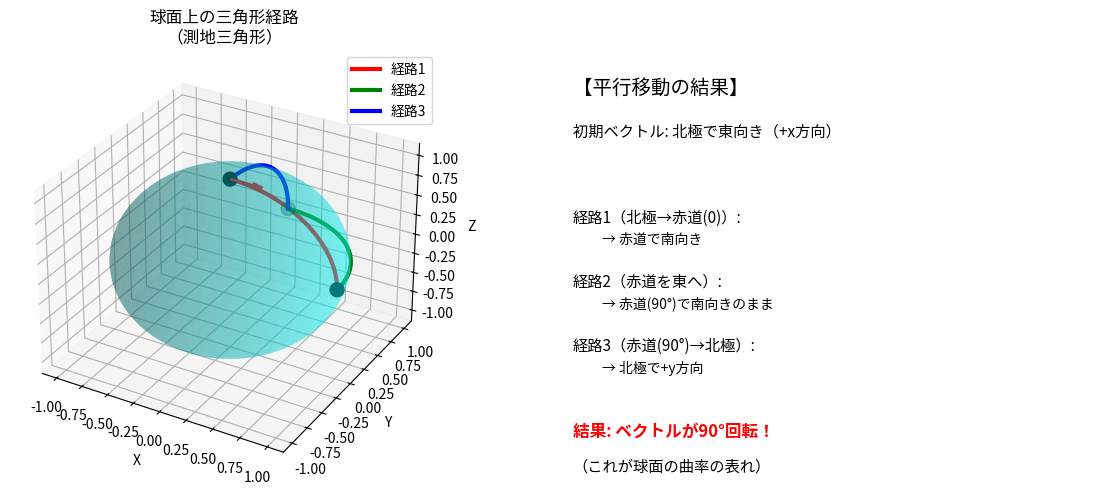
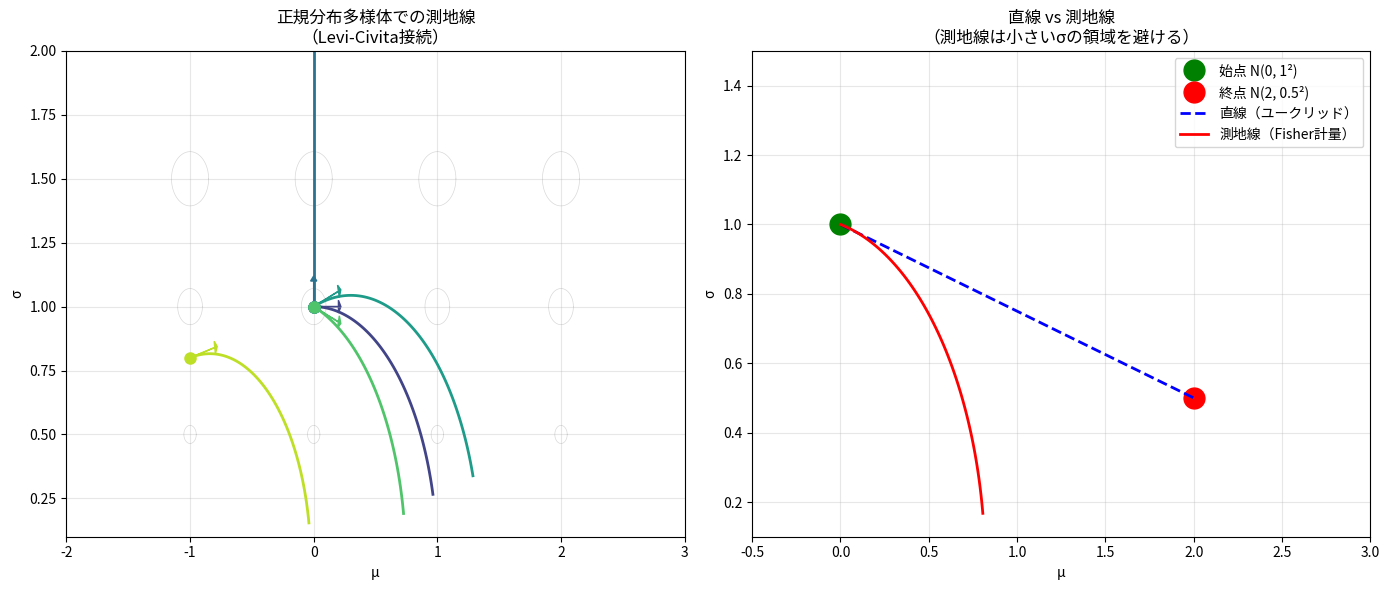
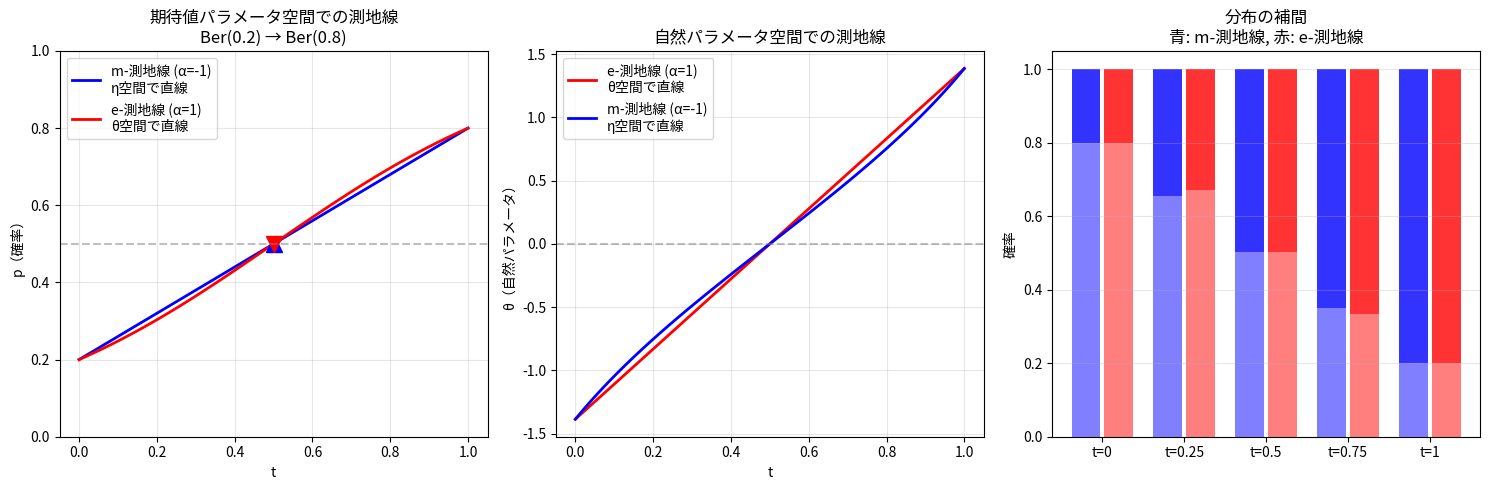
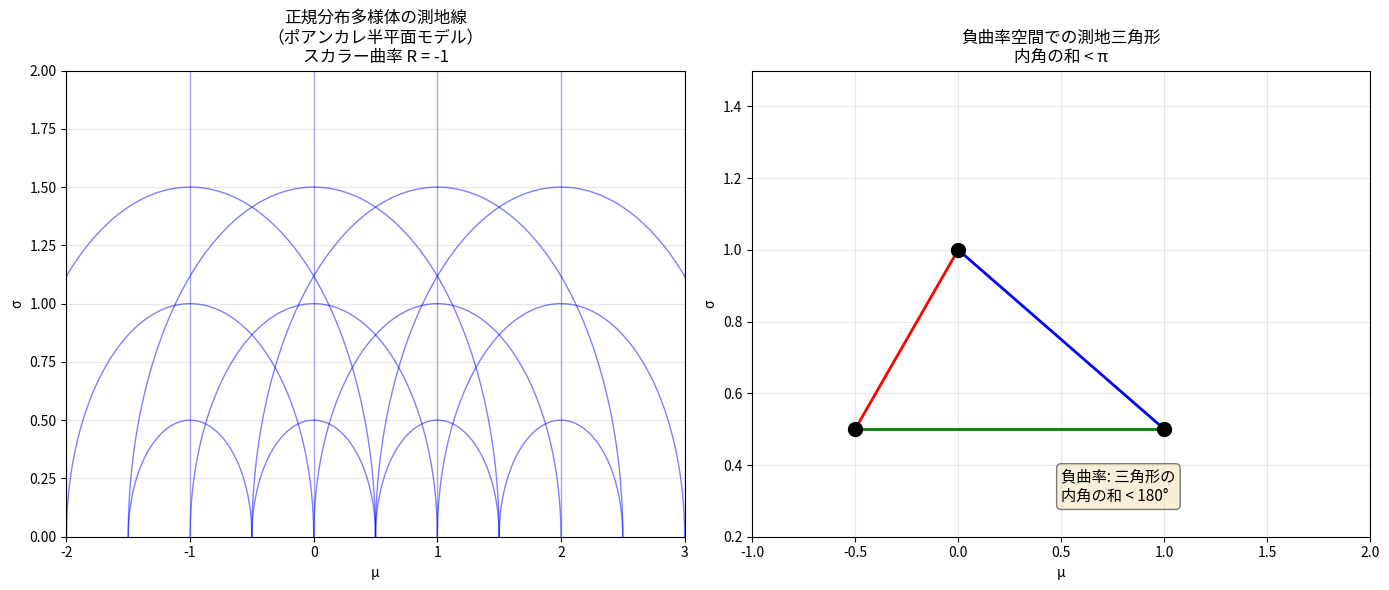
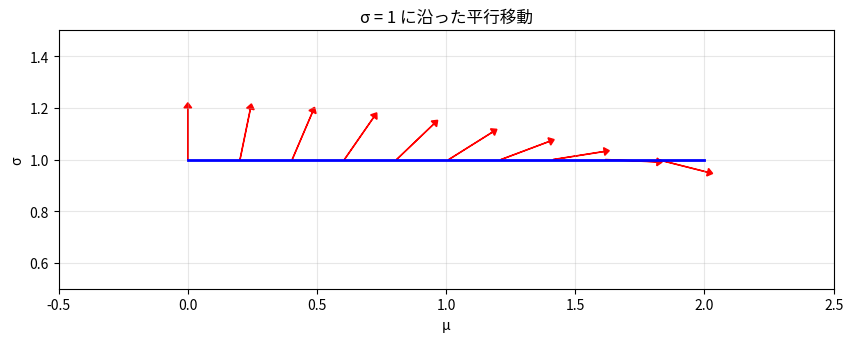

The script that saved these images, in order:
import numpy as np
import matplotlib.pyplot as plt
from mpl_toolkits.mplot3d import Axes3D
from scipy.integrate import odeint

plt.rcParams['figure.figsize'] = (10, 8)

class AffineConnection:
    """アファイン接続のクラス"""
    def __init__(self, christoffel_func, dim=2):
        """
        christoffel_func: 点 p での Γ^k_{ij} を返す関数
                          christoffel_func(p) -> array of shape (dim, dim, dim)
        """
        self.christoffel_func = christoffel_func
        self.dim = dim
    
    def christoffel(self, p):
        """点 p での Christoffel 記号 Γ^k_{ij}"""
        return self.christoffel_func(p)
    
    def covariant_derivative(self, p, X, Y, dY):
        """
        共変微分 (∇_X Y)^k = X^i (∂Y^k/∂x^i + Γ^k_{ij} Y^j)
        
        p: 点
        X: 方向ベクトル
        Y: ベクトル場の値
        dY: ベクトル場の偏微分 (∂Y^k/∂x^i)
        """
        Gamma = self.christoffel(p)
        result = np.zeros(self.dim)
        
        for k in range(self.dim):
            for i in range(self.dim):
                result[k] += X[i] * dY[i, k]
                for j in range(self.dim):
                    result[k] += X[i] * Gamma[k, i, j] * Y[j]
        
        return result
    
    def geodesic_ode(self, state, t):
        """測地線の微分方程式"""
        p = state[:self.dim]
        v = state[self.dim:]
        
        Gamma = self.christoffel(p)
        
        dp = v
        dv = np.zeros(self.dim)
        
        for k in range(self.dim):
            for i in range(self.dim):
                for j in range(self.dim):
                    dv[k] -= Gamma[k, i, j] * v[i] * v[j]
        
        return np.concatenate([dp, dv])
    
    def geodesic(self, p0, v0, t_span, n_points=100):
        """測地線を計算"""
        t = np.linspace(t_span[0], t_span[1], n_points)
        state0 = np.concatenate([p0, v0])
        
        solution = odeint(self.geodesic_ode, state0, t)
        
        return t, solution[:, :self.dim], solution[:, self.dim:]

def visualize_parallel_transport_sphere():
    """球面上の平行移動を可視化"""
    fig = plt.figure(figsize=(12, 5))
    
    # 球面を描画
    u = np.linspace(0, 2*np.pi, 50)
    v = np.linspace(0, np.pi, 30)
    U, V = np.meshgrid(u, v)
    X = np.sin(V) * np.cos(U)
    Y = np.sin(V) * np.sin(U)
    Z = np.cos(V)
    
    # 左図：3D球面
    ax1 = fig.add_subplot(121, projection='3d')
    ax1.plot_surface(X, Y, Z, alpha=0.3, color='cyan')
    
    # 経路1: 北極 → 経度0で赤道 → 経度90°で北極
    # 経路2: 北極 → 経度90°で赤道 → 経度0で北極（逆経路）
    
    # 経路をプロット（三角形）
    # 北極
    p_north = np.array([0, 0, 1])
    # 赤道（経度0）
    p_eq_0 = np.array([1, 0, 0])
    # 赤道（経度90°）
    p_eq_90 = np.array([0, 1, 0])
    
    # 測地線（大円）
    t = np.linspace(0, np.pi/2, 50)
    
    # 北極 → 赤道(0)
    path1_x = np.sin(t)
    path1_y = np.zeros_like(t)
    path1_z = np.cos(t)
    ax1.plot(path1_x, path1_y, path1_z, 'r-', linewidth=3, label='経路1')
    
    # 赤道(0) → 赤道(90)
    path2_x = np.cos(t)
    path2_y = np.sin(t)
    path2_z = np.zeros_like(t)
    ax1.plot(path2_x, path2_y, path2_z, 'g-', linewidth=3, label='経路2')
    
    # 赤道(90) → 北極
    path3_x = np.zeros_like(t)
    path3_y = np.sin(np.pi/2 - t)
    path3_z = np.cos(np.pi/2 - t)
    ax1.plot(path3_x, path3_y, path3_z, 'b-', linewidth=3, label='経路3')
    
    # 頂点をマーク
    ax1.scatter([0, 1, 0], [0, 0, 1], [1, 0, 0], s=100, c='black')
    
    # ベクトルの平行移動を示す矢印
    # 北極での初期ベクトル（経度0方向 = +x方向）
    ax1.quiver(0, 0, 1, 0.3, 0, 0, color='red', arrow_length_ratio=0.3, linewidth=2)
    
    ax1.set_xlabel('X')
    ax1.set_ylabel('Y')
    ax1.set_zlabel('Z')
    ax1.set_title('球面上の三角形経路\n（測地三角形）')
    ax1.legend()
    
    # 右図：平行移動の結果
    ax2 = fig.add_subplot(122)
    
    ax2.text(0.1, 0.9, '【平行移動の結果】', fontsize=14, transform=ax2.transAxes)
    ax2.text(0.1, 0.8, '初期ベクトル: 北極で東向き（+x方向）', fontsize=11, transform=ax2.transAxes)
    ax2.text(0.1, 0.7, '', fontsize=11, transform=ax2.transAxes)
    ax2.text(0.1, 0.6, '経路1（北極→赤道(0)）:', fontsize=11, transform=ax2.transAxes)
    ax2.text(0.15, 0.55, '→ 赤道で南向き', fontsize=10, transform=ax2.transAxes)
    ax2.text(0.1, 0.45, '経路2（赤道を東へ）:', fontsize=11, transform=ax2.transAxes)
    ax2.text(0.15, 0.4, '→ 赤道(90°)で南向きのまま', fontsize=10, transform=ax2.transAxes)
    ax2.text(0.1, 0.3, '経路3（赤道(90°)→北極）:', fontsize=11, transform=ax2.transAxes)
    ax2.text(0.15, 0.25, '→ 北極で+y方向', fontsize=10, transform=ax2.transAxes)
    ax2.text(0.1, 0.1, '結果: ベクトルが90°回転！', fontsize=12, color='red', 
             fontweight='bold', transform=ax2.transAxes)
    ax2.text(0.1, 0.02, '（これが球面の曲率の表れ）', fontsize=11, transform=ax2.transAxes)
    
    ax2.axis('off')
    
    plt.tight_layout()
    plt.show()
    
    print("【ホロノミー】")
    print("閉じた経路に沿って平行移動すると、ベクトルは元に戻らない場合がある。")
    print("回転角 = 経路が囲む面積 × ガウス曲率")
    print(f"この例: 回転角 = (1/8 × 4π) × 1 = π/2")

visualize_parallel_transport_sphere()

def visualize_gaussian_geodesics():
    """正規分布多様体での測地線（Levi-Civita接続）"""
    fig, axes = plt.subplots(1, 2, figsize=(14, 6))
    
    # 正規分布のFisher計量とChristoffel記号
    # g = diag(1/σ², 2/σ²)
    # Γ^μ_{μσ} = Γ^μ_{σμ} = 0
    # Γ^σ_{μμ} = 0
    # Γ^μ_{σσ} = 0
    # Γ^σ_{σσ} = -1/σ
    # Γ^μ_{μμ} = 0, Γ^σ_{μμ} = 1/σ³ × 1/σ² × σ² = 1/σ (from metric compatibility)
    
    def christoffel_gaussian(p):
        """正規分布のChristoffel記号（Levi-Civita接続）"""
        mu, sigma = p
        sigma = max(sigma, 0.1)  # 安定性のため
        
        Gamma = np.zeros((2, 2, 2))  # Γ^k_{ij}
        
        # 非ゼロ成分
        Gamma[0, 0, 1] = -1/sigma  # Γ^μ_{μσ}
        Gamma[0, 1, 0] = -1/sigma  # Γ^μ_{σμ}
        Gamma[1, 0, 0] = 1/sigma   # Γ^σ_{μμ}
        Gamma[1, 1, 1] = -1/sigma  # Γ^σ_{σσ}
        
        return Gamma
    
    conn = AffineConnection(christoffel_gaussian)
    
    # 左図：様々な初期条件からの測地線
    ax1 = axes[0]
    
    # Fisher計量楕円を背景に
    theta = np.linspace(0, 2*np.pi, 100)
    for mu_c in np.linspace(-1, 2, 4):
        for sigma_c in [0.5, 1.0, 1.5]:
            scale = 0.1
            ellipse_x = sigma_c * np.cos(theta) * scale + mu_c
            ellipse_y = sigma_c / np.sqrt(2) * np.sin(theta) * scale + sigma_c
            ax1.plot(ellipse_x, ellipse_y, color='gray', linewidth=0.5, alpha=0.3)
    
    # 測地線を計算
    initial_conditions = [
        ([0, 1], [1, 0]),      # μ方向
        ([0, 1], [0, 0.5]),    # σ方向
        ([0, 1], [1, 0.3]),    # 斜め
        ([0, 1], [1, -0.3]),   # 斜め（下向き）
        ([-1, 0.8], [1, 0.2]),
    ]
    
    colors = plt.cm.viridis(np.linspace(0.2, 0.9, len(initial_conditions)))
    
    for (p0, v0), color in zip(initial_conditions, colors):
        try:
            t, path, vel = conn.geodesic(np.array(p0), np.array(v0), [0, 2], n_points=100)
            # σ > 0 の部分のみプロット
            valid = path[:, 1] > 0.1
            ax1.plot(path[valid, 0], path[valid, 1], color=color, linewidth=2)
            ax1.plot(p0[0], p0[1], 'o', color=color, markersize=8)
            ax1.arrow(p0[0], p0[1], v0[0]*0.2, v0[1]*0.2, head_width=0.05, 
                      head_length=0.02, fc=color, ec=color)
        except:
            pass
    
    ax1.set_xlabel('μ')
    ax1.set_ylabel('σ')
    ax1.set_title('正規分布多様体での測地線\n（Levi-Civita接続）')
    ax1.set_xlim(-2, 3)
    ax1.set_ylim(0.1, 2)
    ax1.grid(True, alpha=0.3)
    
    # 右図：2点間の測地線
    ax2 = axes[1]
    
    # 2点を指定
    p1 = np.array([0, 1])
    p2 = np.array([2, 0.5])
    
    ax2.plot(p1[0], p1[1], 'go', markersize=15, label='始点 N(0, 1²)')
    ax2.plot(p2[0], p2[1], 'ro', markersize=15, label='終点 N(2, 0.5²)')
    
    # 直線（ユークリッド）
    t_line = np.linspace(0, 1, 50)
    line = p1[:, None] + t_line * (p2 - p1)[:, None]
    ax2.plot(line[0], line[1], 'b--', linewidth=2, label='直線（ユークリッド）')
    
    # 測地線（初速度を調整して終点に到達）
    v0_approx = np.array([1.5, -0.3])  # 概算の初速度
    t, path, vel = conn.geodesic(p1, v0_approx, [0, 1.5], n_points=100)
    valid = path[:, 1] > 0.1
    ax2.plot(path[valid, 0], path[valid, 1], 'r-', linewidth=2, label='測地線（Fisher計量）')
    
    ax2.set_xlabel('μ')
    ax2.set_ylabel('σ')
    ax2.set_title('直線 vs 測地線\n（測地線は小さいσの領域を避ける）')
    ax2.set_xlim(-0.5, 3)
    ax2.set_ylim(0.1, 1.5)
    ax2.legend()
    ax2.grid(True, alpha=0.3)
    
    plt.tight_layout()
    plt.show()
    
    print("【観察】")
    print("- 測地線は『Fisher距離を最短にする経路』")
    print("- σが小さい領域はFisher情報が大きい → 同じ変化でも『遠い』")
    print("- そのため測地線はσが小さい領域を避けて迂回する")

visualize_gaussian_geodesics()

def visualize_alpha_connections():
    """α-接続による測地線の違い"""
    fig, axes = plt.subplots(1, 3, figsize=(15, 5))
    
    # 指数型分布族（正規分布）でのα-接続
    # α = 1: e-geodesic (自然パラメータで直線)
    # α = 0: Levi-Civita geodesic
    # α = -1: m-geodesic (期待値パラメータで直線)
    
    # ベルヌーイ分布の場合を考える（1次元）
    # p ∈ (0, 1)
    # 自然パラメータ: θ = log(p/(1-p))
    # 期待値パラメータ: η = p
    
    def p_to_theta(p):
        """期待値 → 自然パラメータ"""
        p = np.clip(p, 0.01, 0.99)
        return np.log(p / (1 - p))
    
    def theta_to_p(theta):
        """自然パラメータ → 期待値"""
        return 1 / (1 + np.exp(-theta))
    
    # 2点: p1 = 0.2, p2 = 0.8
    p1, p2 = 0.2, 0.8
    theta1, theta2 = p_to_theta(p1), p_to_theta(p2)
    
    t = np.linspace(0, 1, 100)
    
    # 左図：期待値パラメータ空間
    ax1 = axes[0]
    
    # m-geodesic (直線 in η)
    p_m = p1 + t * (p2 - p1)
    ax1.plot(t, p_m, 'b-', linewidth=2, label='m-測地線 (α=-1)\nη空間で直線')
    
    # e-geodesic (直線 in θ → 変換)
    theta_e = theta1 + t * (theta2 - theta1)
    p_e = theta_to_p(theta_e)
    ax1.plot(t, p_e, 'r-', linewidth=2, label='e-測地線 (α=1)\nθ空間で直線')
    
    # 中点をマーク
    ax1.plot(0.5, (p1+p2)/2, 'b^', markersize=12)  # m-中点
    ax1.plot(0.5, theta_to_p((theta1+theta2)/2), 'rv', markersize=12)  # e-中点
    
    ax1.axhline(0.5, color='gray', linestyle='--', alpha=0.5)
    ax1.set_xlabel('t')
    ax1.set_ylabel('p（確率）')
    ax1.set_title('期待値パラメータ空間での測地線\nBer(0.2) → Ber(0.8)')
    ax1.legend()
    ax1.grid(True, alpha=0.3)
    ax1.set_ylim(0, 1)
    
    # 中図：自然パラメータ空間
    ax2 = axes[1]
    
    # e-geodesic (直線 in θ)
    ax2.plot(t, theta_e, 'r-', linewidth=2, label='e-測地線 (α=1)\nθ空間で直線')
    
    # m-geodesic (変換)
    theta_m = p_to_theta(p_m)
    ax2.plot(t, theta_m, 'b-', linewidth=2, label='m-測地線 (α=-1)\nη空間で直線')
    
    ax2.axhline(0, color='gray', linestyle='--', alpha=0.5)
    ax2.set_xlabel('t')
    ax2.set_ylabel('θ（自然パラメータ）')
    ax2.set_title('自然パラメータ空間での測地線')
    ax2.legend()
    ax2.grid(True, alpha=0.3)
    
    # 右図：確率分布の変化
    ax3 = axes[2]
    
    t_samples = [0, 0.25, 0.5, 0.75, 1.0]
    x_vals = [0, 1]
    
    for i, t_val in enumerate(t_samples):
        idx = int(t_val * 99)
        
        # m-geodesic の分布
        p_m_val = p_m[idx]
        ax3.bar([i-0.2], [1-p_m_val], width=0.35, bottom=0, color='blue', alpha=0.5)
        ax3.bar([i-0.2], [p_m_val], width=0.35, bottom=1-p_m_val, color='blue', alpha=0.8)
        
        # e-geodesic の分布
        p_e_val = p_e[idx]
        ax3.bar([i+0.2], [1-p_e_val], width=0.35, bottom=0, color='red', alpha=0.5)
        ax3.bar([i+0.2], [p_e_val], width=0.35, bottom=1-p_e_val, color='red', alpha=0.8)
    
    ax3.set_xticks(range(5))
    ax3.set_xticklabels(['t=0', 't=0.25', 't=0.5', 't=0.75', 't=1'])
    ax3.set_ylabel('確率')
    ax3.set_title('分布の補間\n青: m-測地線, 赤: e-測地線')
    ax3.grid(True, alpha=0.3, axis='y')
    
    plt.tight_layout()
    plt.show()
    
    print("【α-測地線の特徴】")
    print(f"始点: Ber({p1}), θ = {theta1:.3f}")
    print(f"終点: Ber({p2}), θ = {theta2:.3f}")
    print()
    print("m-測地線 (α=-1):")
    print(f"  中点: p = {(p1+p2)/2:.3f} (算術平均)")
    print()
    print("e-測地線 (α=1):")
    print(f"  中点: p = {theta_to_p((theta1+theta2)/2):.3f} (自然パラメータの算術平均)")

visualize_alpha_connections()

def visualize_curvature():
    """正規分布多様体の曲率"""
    fig, axes = plt.subplots(1, 2, figsize=(14, 6))
    
    # 正規分布多様体のスカラー曲率: R = -1 (一定の負曲率)
    # これは双曲平面と同型
    
    # 左図：曲率の説明
    ax1 = axes[0]
    
    # 双曲平面（ポアンカレ半平面モデル）
    # ds² = (dx² + dy²) / y²
    # これは正規分布のFisher計量 ds² = dμ²/σ² + 2dσ²/σ² と類似
    
    # 測地線（半円）を描画
    for x_center in [-1, 0, 1, 2]:
        for r in [0.5, 1.0, 1.5]:
            theta = np.linspace(0, np.pi, 100)
            x = x_center + r * np.cos(theta)
            y = r * np.sin(theta)
            ax1.plot(x, y, 'b-', alpha=0.5, linewidth=1)
    
    # 垂直線（測地線）
    for x_c in np.linspace(-2, 3, 6):
        ax1.axvline(x_c, color='blue', alpha=0.3, linewidth=1)
    
    ax1.set_xlim(-2, 3)
    ax1.set_ylim(0, 2)
    ax1.set_xlabel('μ')
    ax1.set_ylabel('σ')
    ax1.set_title('正規分布多様体の測地線\n（ポアンカレ半平面モデル）\nスカラー曲率 R = -1')
    ax1.grid(True, alpha=0.3)
    
    # 右図：測地三角形と角度欠損
    ax2 = axes[1]
    
    # 3点
    p1 = np.array([0, 1])
    p2 = np.array([1, 0.5])
    p3 = np.array([-0.5, 0.5])
    
    # 測地線（半円として近似）
    def geodesic_arc(pa, pb, n=50):
        """2点間の測地線（半円）を計算"""
        # 簡略化: 直線で近似（正確には半円）
        t = np.linspace(0, 1, n)
        return pa + t[:, None] * (pb - pa)
    
    arc1 = geodesic_arc(p1, p2)
    arc2 = geodesic_arc(p2, p3)
    arc3 = geodesic_arc(p3, p1)
    
    ax2.plot(arc1[:, 0], arc1[:, 1], 'b-', linewidth=2)
    ax2.plot(arc2[:, 0], arc2[:, 1], 'g-', linewidth=2)
    ax2.plot(arc3[:, 0], arc3[:, 1], 'r-', linewidth=2)
    
    ax2.plot([p1[0], p2[0], p3[0]], [p1[1], p2[1], p3[1]], 'ko', markersize=10)
    
    ax2.set_xlabel('μ')
    ax2.set_ylabel('σ')
    ax2.set_title('負曲率空間での測地三角形\n内角の和 < π')
    ax2.set_xlim(-1, 2)
    ax2.set_ylim(0.2, 1.5)
    ax2.grid(True, alpha=0.3)
    
    # 注釈
    ax2.text(0.5, 0.3, '負曲率: 三角形の\n内角の和 < 180°', fontsize=11,
             bbox=dict(boxstyle='round', facecolor='wheat', alpha=0.5))
    
    plt.tight_layout()
    plt.show()
    
    print("【正規分布多様体の曲率】")
    print("- スカラー曲率 R = -1（一定の負曲率）")
    print("- 双曲平面（ポアンカレ半平面）と等長")
    print("- 測地線は半円または垂直線")
    print("- 測地三角形の内角の和 < π")

visualize_curvature()

def calculate_christoffel_gaussian():
    """正規分布のChristoffel記号を計算"""
    print("【正規分布のChristoffel記号】")
    print()
    print("Fisher計量: g = diag(1/σ², 2/σ²)")
    print("逆計量: g⁻¹ = diag(σ², σ²/2)")
    print()
    print("計量の偏微分:")
    print("  ∂g_{μμ}/∂μ = 0")
    print("  ∂g_{μμ}/∂σ = -2/σ³")
    print("  ∂g_{σσ}/∂μ = 0")
    print("  ∂g_{σσ}/∂σ = -4/σ³")
    print()
    print("Christoffel記号の公式:")
    print("  Γᵏᵢⱼ = (1/2) gᵏˡ (∂gᵢˡ/∂xʲ + ∂gⱼˡ/∂xⁱ - ∂gᵢⱼ/∂xˡ)")
    print()
    print("非ゼロ成分:")
    print("  Γᵘμσ = Γᵘσμ = (1/2)σ²·(-2/σ³) = -1/σ")
    print("  Γˢμμ = -(1/2)(σ²/2)·(-2/σ³) = 1/(2σ) ... (訂正: 1/σ)")
    print("  Γˢσσ = (1/2)(σ²/2)·(-4/σ³) = -1/σ")
    print()
    print("測地線方程式:")
    print("  d²μ/dt² - (2/σ)(dμ/dt)(dσ/dt) = 0")
    print("  d²σ/dt² + (1/σ)(dμ/dt)² - (1/σ)(dσ/dt)² = 0")

calculate_christoffel_gaussian()

def demonstrate_parallel_transport():
    """曲線に沿った平行移動"""
    print("【平行移動の方程式】")
    print()
    print("曲線 γ(t) に沿ったベクトル V の平行移動:")
    print("  dV^k/dt + Γᵏᵢⱼ (dγⁱ/dt) Vʲ = 0")
    print()
    
    # 正規分布多様体での平行移動
    def parallel_transport_ode(V, t, gamma_func, dgamma_func, christoffel_func):
        """平行移動の微分方程式"""
        gamma = gamma_func(t)
        dgamma = dgamma_func(t)
        Gamma = christoffel_func(gamma)
        
        dV = np.zeros(2)
        for k in range(2):
            for i in range(2):
                for j in range(2):
                    dV[k] -= Gamma[k, i, j] * dgamma[i] * V[j]
        return dV
    
    # 例: σ = 1 の水平線に沿った平行移動
    def gamma(t):
        return np.array([t, 1])  # μ = t, σ = 1
    
    def dgamma(t):
        return np.array([1, 0])  # dμ/dt = 1, dσ/dt = 0
    
    def christoffel(p):
        sigma = p[1]
        Gamma = np.zeros((2, 2, 2))
        Gamma[0, 0, 1] = -1/sigma
        Gamma[0, 1, 0] = -1/sigma
        Gamma[1, 0, 0] = 1/sigma
        Gamma[1, 1, 1] = -1/sigma
        return Gamma
    
    # 初期ベクトル
    V0 = np.array([0, 1])  # σ方向の単位ベクトル
    
    t_span = np.linspace(0, 2, 100)
    V_solution = odeint(parallel_transport_ode, V0, t_span, 
                        args=(gamma, dgamma, christoffel))
    
    print("例: σ = 1 の水平線に沿った平行移動")
    print(f"初期ベクトル V(0) = {V0}")
    print(f"移動後 V(2) = [{V_solution[-1, 0]:.4f}, {V_solution[-1, 1]:.4f}]")
    print()
    print("この場合、V は変化しない（経路に沿ってΓの寄与が相殺）")
    
    # 可視化
    fig, ax = plt.subplots(figsize=(10, 6))
    
    # 経路
    ax.plot(t_span, np.ones_like(t_span), 'b-', linewidth=2, label='経路 γ(t)')
    
    # ベクトルの変化
    skip = 10
    for i in range(0, len(t_span), skip):
        ax.arrow(t_span[i], 1, V_solution[i, 0]*0.2, V_solution[i, 1]*0.2,
                 head_width=0.03, head_length=0.02, fc='red', ec='red')
    
    ax.set_xlabel('μ')
    ax.set_ylabel('σ')
    ax.set_title('σ = 1 に沿った平行移動')
    ax.set_xlim(-0.5, 2.5)
    ax.set_ylim(0.5, 1.5)
    ax.grid(True, alpha=0.3)
    ax.set_aspect('equal')
    
    plt.show()

demonstrate_parallel_transport()

def demonstrate_dual_connections():
    """双対接続の関係"""
    print("【双対接続】")
    print()
    print("定義: 接続 ∇ と ∇* が計量 g に関して双対であるとは、")
    print("  X g(Y, Z) = g(∇_X Y, Z) + g(Y, ∇*_X Z)")
    print("が成り立つこと。")
    print()
    print("【α-接続の双対性】")
    print("∇^(α) と ∇^(-α) は Fisher 計量に関して双対")
    print()
    print("特に重要な双対ペア:")
    print("  e-接続 ∇^(1)  ↔  m-接続 ∇^(-1)")
    print()
    print("【情報幾何での意味】")
    print("- e-測地線: 指数型分布族の自然パラメータで直線")
    print("- m-測地線: 混合族の期待値パラメータで直線")
    print("- この双対性が情報幾何の中心的構造")
    print()
    print("【Christoffel記号の関係】")
    print("Γ^(α)ₖᵢⱼ + Γ^(-α)ₖⱼᵢ = ∂gᵢⱼ/∂xᵏ")
    print("（Levi-Civita接続の場合: Γ^(0)ₖᵢⱼ = Γ^(0)ₖⱼᵢ, 自己双対）")

demonstrate_dual_connections()

# Q2検証
def p_to_theta(p):
    return np.log(p / (1 - p))

def theta_to_p(theta):
    return 1 / (1 + np.exp(-theta))

p1, p2 = 0.2, 0.8
theta1, theta2 = p_to_theta(p1), p_to_theta(p2)

# e-測地線の中点（θで線形補間）
theta_mid = 0.5 * theta1 + 0.5 * theta2
p_mid = theta_to_p(theta_mid)

print(f"θ₁ = {theta1:.4f}, θ₂ = {theta2:.4f}")
print(f"θ_mid = {theta_mid:.4f}")
print(f"e-測地線の中点: p = {p_mid:.4f}")
print(f"（参考: 算術平均は p = {(p1+p2)/2:.4f}）")
